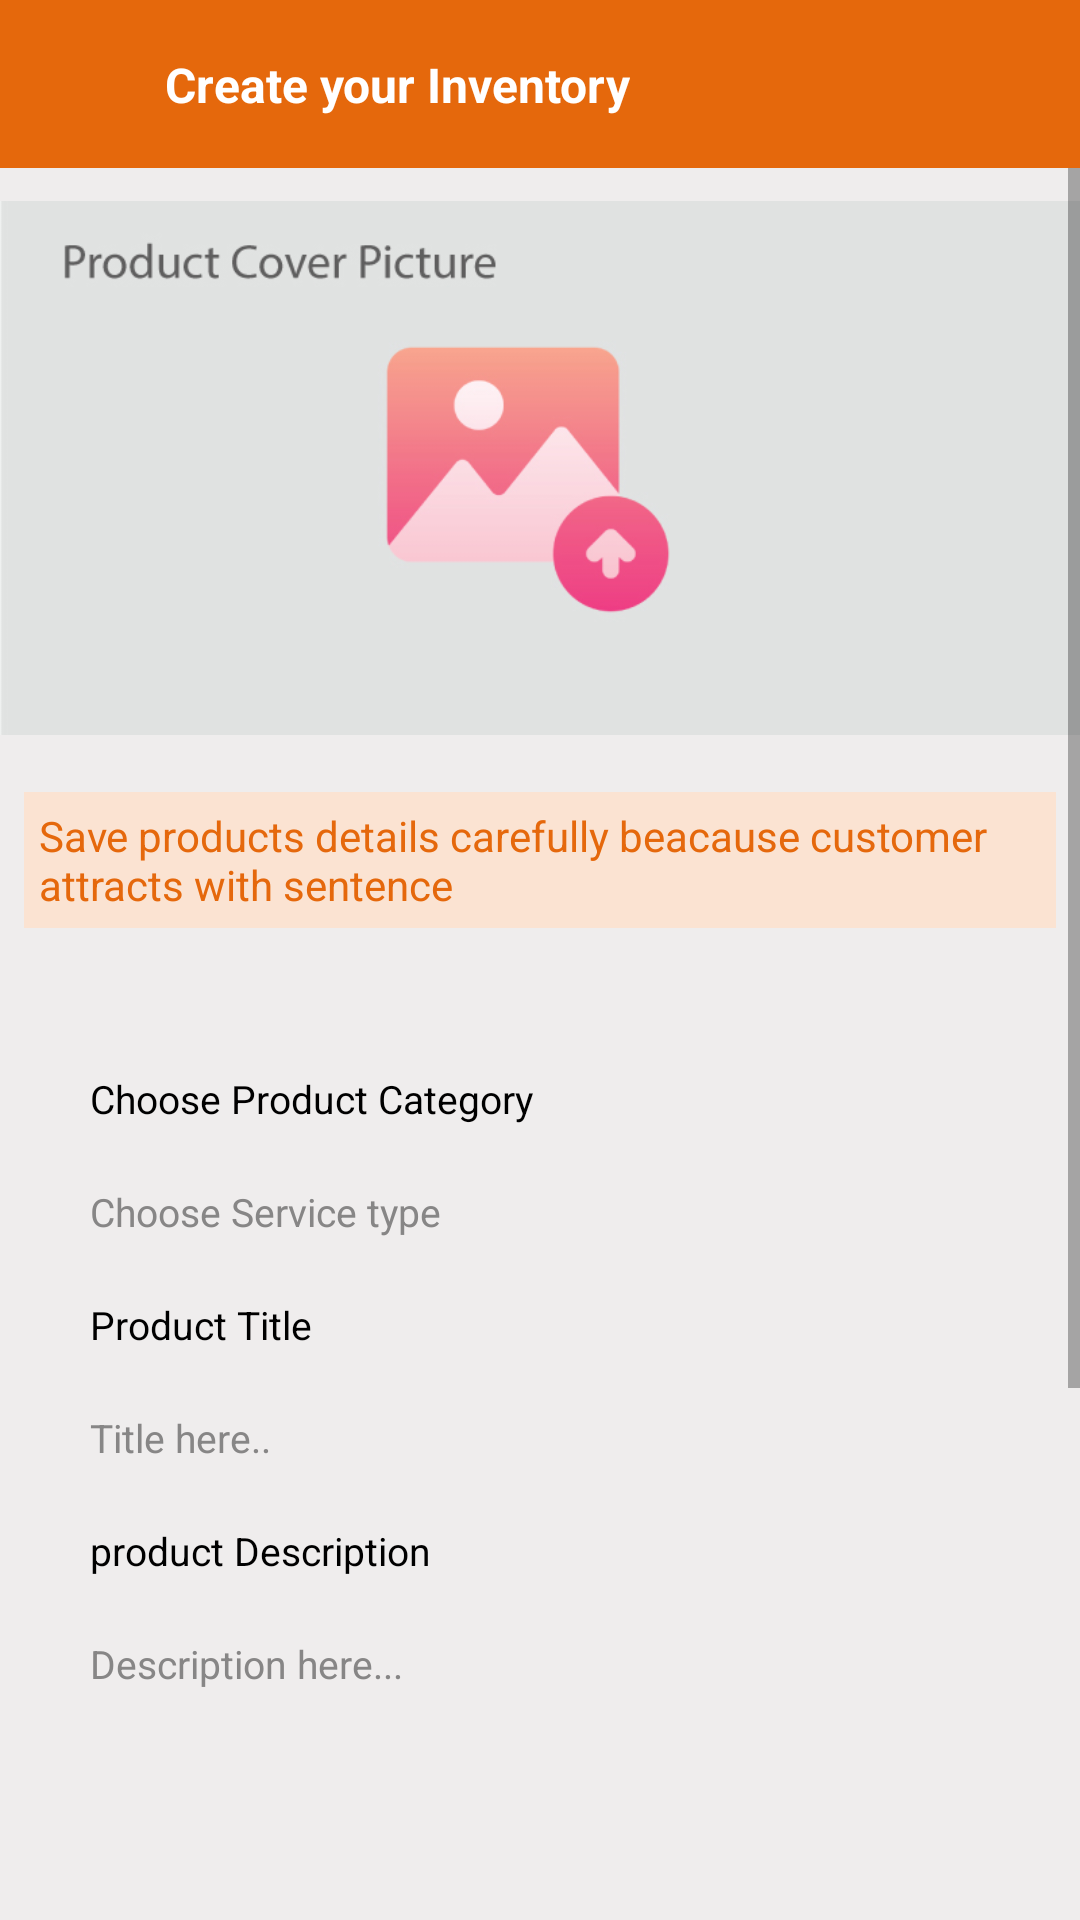

Android layout source for this screen:
<!-- AndroidManifest.xml: application theme Theme.NewTrends -->
<!-- res/layout/activity_create_inventory.xml -->
<?xml version="1.0" encoding="utf-8"?>
<LinearLayout xmlns:android="http://schemas.android.com/apk/res/android"
    xmlns:app="http://schemas.android.com/apk/res-auto"
    xmlns:tools="http://schemas.android.com/tools"
    android:layout_width="match_parent"
    android:layout_height="match_parent"
    android:orientation="vertical"
    android:background="@color/background_primary"
    tools:context=".Main.CreateInventoryActivity">

    <RelativeLayout
        android:id="@+id/topLayout"
        android:layout_width="match_parent"
        android:layout_height="?actionBarSize"
        android:layout_alignParentTop="true"
        android:background="@color/orange"
        android:gravity="center|left"
        >

        <ImageView
            android:id="@+id/back_image"
            android:layout_width="25dp"
            android:layout_height="25dp"
            android:src="@drawable/ic_back_arrow"
            android:layout_marginLeft="10dp"
            android:layout_alignParentLeft="true"
            app:tint="@color/white" />

        <TextView

            android:layout_width="wrap_content"
            android:layout_height="wrap_content"
            android:layout_toRightOf="@+id/back_image"
            android:text="Create your Inventory"
            android:layout_marginTop="2dp"
            android:textSize="16sp"
            android:layout_marginLeft="20dp"
            android:textColor="@color/white"
            android:textStyle="bold"
            />

    </RelativeLayout>

    <ScrollView
        android:layout_width="match_parent"
        android:layout_height="wrap_content"
        android:layout_below="@id/topLayout"
        android:background="@color/background_primary"
        >
        <RelativeLayout
            android:layout_width="match_parent"
            android:layout_height="match_parent"
            android:background="#EFEDED"
            >

            <ImageView
                android:id="@+id/productCoverPhoto_image"
                android:layout_width="match_parent"
                android:layout_height="200dp"
                android:src="@drawable/product_cover_image" />

            <TextView
                android:id="@+id/text_heading"
                android:layout_width="match_parent"
                android:layout_height="wrap_content"
                android:text="Save products details carefully beacause customer attracts with sentence"
                android:textSize="14sp"
                android:layout_margin="8dp"
                android:padding="5dp"
                android:background="#FBE3D2"
                android:layout_below="@+id/productCoverPhoto_image"
                android:textColor="@color/orange"
                />

            <LinearLayout
                android:id="@+id/dataField_layout"
                android:layout_width="match_parent"
                android:layout_height="wrap_content"
                android:orientation="vertical"
                android:layout_below="@+id/text_heading"
                android:layout_margin="20dp"
                >
                <TextView
                    android:layout_width="wrap_content"
                    android:layout_height="wrap_content"
                    android:text="Choose Product Category"
                    android:layout_marginTop="20dp"
                    android:textSize="13sp"
                    android:layout_marginLeft="10dp"
                    android:textColor="@color/black"
                    />

                <TextView
                    android:id="@+id/productCategory_text"
                    android:layout_width="match_parent"
                    android:layout_height="wrap_content"
                    android:layout_marginTop="10dp"
                    android:padding="10dp"
                    android:textSize="13sp"
                    android:textColorHint="@color/gray"
                    android:textColor="@color/black"
                    android:background="@drawable/border_layout"
                    android:hint="Choose Service type"
                    />

                <TextView
                    android:layout_width="wrap_content"
                    android:layout_height="wrap_content"
                    android:text="Product Title"
                    android:layout_marginTop="10dp"
                    android:layout_marginLeft="10dp"
                    android:textSize="13sp"
                    android:textColor="@color/black"
                    />

                <EditText
                    android:id="@+id/productTitle_ed"
                    android:layout_width="match_parent"
                    android:layout_height="wrap_content"
                    android:layout_marginTop="10dp"
                    android:padding="10dp"
                    android:textSize="13sp"
                    android:inputType="text"
                    android:textColorHint="@color/gray"
                    android:textColor="@color/black"
                    android:background="@drawable/border_layout"
                    android:hint="Title here.."
                    />

                <TextView
                    android:layout_width="wrap_content"
                    android:layout_height="wrap_content"
                    android:text="product Description"
                    android:layout_marginTop="10dp"
                    android:layout_marginLeft="10dp"
                    android:textSize="13sp"
                    android:textColor="@color/black"
                    />

                <EditText
                    android:id="@+id/productDes_ed"
                    android:layout_width="match_parent"
                    android:layout_height="100dp"
                    android:layout_marginTop="10dp"
                    android:padding="10dp"
                    android:textSize="13sp"
                    android:textColorHint="@color/gray"
                    android:inputType="textLongMessage"
                    android:textColor="@color/black"
                    android:background="@drawable/border_layout"
                    android:hint="Description here..."
                    android:gravity="top"

                    />

                <LinearLayout
                    android:layout_width="match_parent"
                    android:layout_height="wrap_content"
                    android:weightSum="2"
                    android:orientation="horizontal"
                    >

                    <LinearLayout
                        android:layout_width="match_parent"
                        android:layout_height="wrap_content"
                        android:layout_weight="1"
                        android:layout_marginRight="5dp"
                        android:orientation="vertical"
                        >
                        <TextView
                            android:layout_width="wrap_content"
                            android:layout_height="wrap_content"
                            android:text="Total Charges RS"
                            android:layout_marginTop="20dp"
                            android:textSize="13sp"
                            android:layout_marginLeft="10dp"
                            android:textColor="@color/black"
                            />

                        <EditText
                            android:id="@+id/Charges_ed"
                            android:layout_width="match_parent"
                            android:layout_height="wrap_content"
                            android:layout_marginTop="10dp"
                            android:padding="10dp"
                            android:textSize="13sp"
                            android:inputType="number"
                            android:textColorHint="@color/gray"
                            android:textColor="@color/black"
                            android:background="@drawable/border_layout"
                            android:hint="Total Charges"
                            />
                    </LinearLayout>

                    <LinearLayout
                        android:layout_width="match_parent"
                        android:layout_height="wrap_content"
                        android:layout_weight="1"
                        android:layout_marginLeft="5dp"
                        android:orientation="vertical"
                        >
                        <TextView
                            android:layout_width="wrap_content"
                            android:layout_height="wrap_content"
                            android:text="Discount Charges RS"
                            android:layout_marginTop="20dp"
                            android:textSize="13sp"
                            android:layout_marginLeft="10dp"
                            android:textColor="@color/black"
                            />

                        <EditText
                            android:id="@+id/ChargesDiscount_ed"
                            android:layout_width="match_parent"
                            android:layout_height="wrap_content"
                            android:layout_marginTop="10dp"
                            android:padding="10dp"
                            android:textSize="13sp"
                            android:inputType="number"
                            android:textColorHint="@color/gray"
                            android:textColor="@color/black"
                            android:background="@drawable/border_layout"
                            android:hint="Discount Charges $"
                            />
                    </LinearLayout>
                </LinearLayout>



                <TextView
                    android:layout_width="wrap_content"
                    android:layout_height="wrap_content"
                    android:text="Product Color"
                    android:layout_marginTop="10dp"
                    android:layout_marginLeft="10dp"
                    android:textSize="13sp"
                    android:textColor="@color/black"
                    />

                <TextView
                    android:id="@+id/categoryColor_text"
                    android:layout_width="match_parent"
                    android:layout_height="wrap_content"
                    android:layout_marginTop="10dp"
                    android:padding="10dp"
                    android:textSize="13sp"
                    android:background="@drawable/border_layout"
                    android:hint="choose color"
                    />


                <Button
                    android:id="@+id/next_button"
                    android:layout_width="match_parent"
                    android:layout_height="wrap_content"
                    android:text="Next"
                    android:layout_marginLeft="30dp"
                    android:layout_marginRight="30dp"
                    android:layout_marginTop="30dp"
                    android:backgroundTint="@color/orange"
                    android:textAllCaps="false"
                    app:cornerRadius="10dp"
                    android:textColor="@color/white"
                    />


            </LinearLayout>
        </RelativeLayout>

    </ScrollView>

</LinearLayout>
<!-- resources referenced by this layout -->
<resources>
  <color name="background_primary">#EDEDED</color>
  <color name="black">#FF000000</color>
  <color name="gray">#878686</color>
  <color name="orange">#E5680C</color>
  <color name="white">#FFFFFFFF</color>
  <!-- drawable product_cover_image: jpg bitmap (drawable, 29626 bytes) -->
  <style name="Theme.NewTrends" parent="Theme.MaterialComponents.DayNight.NoActionBar">
          
          <item name="colorPrimary">@color/purple_500</item>
          <item name="colorPrimaryVariant">@color/purple_700</item>
          <item name="colorOnPrimary">@color/white</item>
          
          <item name="colorSecondary">@color/teal_200</item>
          <item name="colorSecondaryVariant">@color/teal_700</item>
          <item name="colorOnSecondary">@color/black</item>
          
          <item name="android:statusBarColor" tools:targetApi="l">?attr/colorPrimaryVariant</item>
          
      </style>
  <color name="purple_500">#232323</color>
  <color name="purple_700">#4A4A4A</color>
  <color name="teal_200">#E5680C</color>
  <color name="teal_700">#E5680C</color>
</resources>
